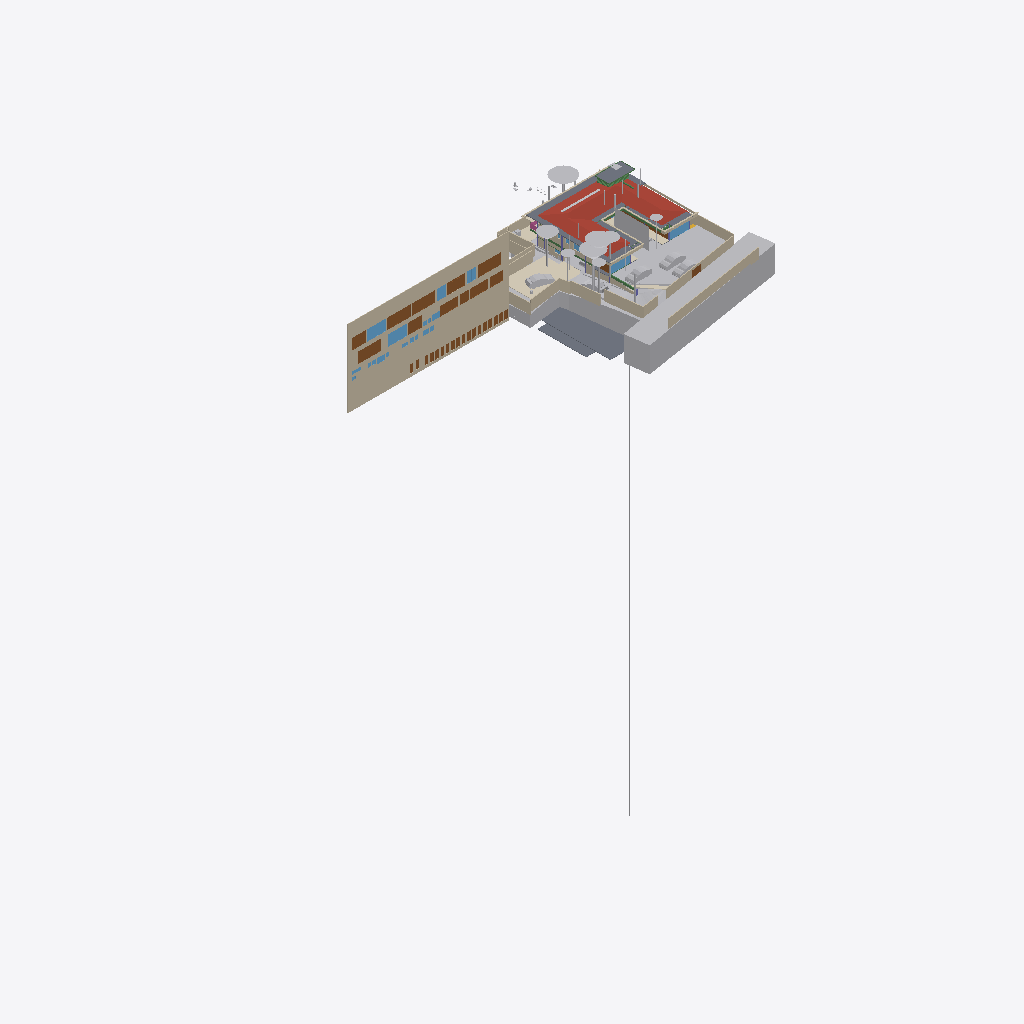
Isometric view of an IFC building model (IFC-SPF (STEP), schema IFC4X3, length unit metre), seen from the south-west, elements coloured by IFC class (only those large enough to see are counted): 37 walls (beige), 30 other elements (light grey), 25 doors (brown), 15 slabs (grey), 9 windows (light blue), 5 beams (green), 4 coverings (cream), 1 roof (red-brown), 1 railing (pink).
Extent 96.7 m × 52.8 m × 138.5 m (x, y, z). Storeys (13): FF at 0.00 m; GF Finished Floor Level at 0.00 m; SF at 0.00 m; FFLintel at 0.00 m; Ground Level at 0.00 m; Electrical at 0.00 m; Plumbing at 0.00 m; GF Floor Level at 0.00 m; schedule at 0.00 m; Road Level at 0.00 m; Terrace at 0.00 m; Areacalc at 0.00 m; GFLintel at 0.00 m. Elements (1452): 251 IfcBeam, 172 IfcCovering, 172 IfcWall, 106 IfcSlab, 85 IfcSwitchingDevice, 64 IfcPipeSegment, 61 IfcDoor, 57 IfcColumn, 51 IfcEarthworksCut, 47 IfcLightFixture, 39 IfcFurniture, 36 IfcWindow.

HEADER;
FILE_DESCRIPTION(('ViewDefinition [CoordinationView]'),'2;1');
FILE_NAME('Manilal.ifc','2026-06-25T10:55:14+05:30',(''),(''),'IfcOpenShell 0.8.5','Bonsai 0.8.5','');
FILE_SCHEMA(('IFC4X3'));
ENDSEC;
DATA;
#24581=IFCPROJECT('2TuuvCHJz54PsFPcraEbH$',$,'My Project',$,$,$,$,(#53,#354),#24580);
#35019=IFCSITE('0lpfVeOW52QfroqLYyHNY2',$,'My Site',$,$,#28,$,$,$,(8,51,2,500000),(76,44,20,0),$,$,$);
#35435=IFCBUILDING('0MzaWOaS178x5FMqOflU3C',$,'My Building',$,$,#33,$,$,$,$,$,$);
#30840=IFCBUILDINGSTOREY('09kFoqoxrCvB1_fcEsMZsQ',$,'FF',$,$,#157971,$,$,$,$);
#33791=IFCBUILDINGSTOREY('0zoFHJ9PnFW80M$mIVDQW3',$,'GF Finished Floor Level',$,$,#159791,$,$,$,$);
#35436=IFCBUILDINGSTOREY('0MckaoTknA3edZMUNhTyAK',$,'SF',$,$,#161321,$,$,$,$);
#35437=IFCBUILDINGSTOREY('0DtUgpQ1b6nBmkLmvc_ehu',$,'FFLintel',$,$,#159516,$,$,$,$);
#35438=IFCBUILDINGSTOREY('2nxT8wHGnDX9t8LjuK$yoz',$,'Ground Level',$,$,#160331,$,$,$,$);
#35439=IFCBUILDINGSTOREY('2JRfeNnUP7R92jcKtKmwj5',$,'Electrical',$,$,#5283,$,$,$,$);
#35440=IFCBUILDINGSTOREY('0fi$VcvNr0Zu6wnPuK6jDB',$,'Plumbing',$,$,#12883,$,$,$,$);
#35441=IFCBUILDINGSTOREY('0qJiDzySr4lhgisX7t8beM',$,'GF Floor Level',$,$,#160206,$,$,$,$);
#35442=IFCBUILDINGSTOREY('33UZQ2TSvAg8IY4x5QCp2i',$,'schedule',$,$,#161311,$,$,$,$);
#35448=IFCBUILDINGSTOREY('3LpnsPikv4mRTBpfC3WQtx',$,'Road Level',$,$,#35447,$,$,$,$);
#35454=IFCBUILDINGSTOREY('2oUibsQsXAPxeAaTU5dGGW',$,'Terrace',$,$,#161561,$,$,$,$);
#35455=IFCBUILDINGSTOREY('3JrIAq4xL0avIQ8pEnV5X6',$,'Areacalc',$,$,#28105,$,$,$,$);
#135844=IFCBUILDINGSTOREY('3zcetogIDA6wyARG1Gifp_',$,'GFLintel',$,$,#135860,$,$,$,$);
#26208=IFCWALL('39NBZ$Y4H9UeVfIVxICpeX',$,'Wall',$,$,#161316,#26207,'',$);
#29425=IFCGEOGRAPHICELEMENT('20M0x6_hv1D8u5ftoKpVy3',$,'Road',$,$,#158451,#29424,$,.TERRAIN.);
#19648=IFCROOF('188ChkeVP4PP3HZ1_FwQ2Y',$,'Roof',$,$,#190396,#19647,$,.HIP_ROOF.);
#33545=IFCGEOGRAPHICELEMENT('3hzKcHmG15MBT$Lf89GHXN',$,'PureSite',$,$,#159986,#33544,$,.TERRAIN.);
#28131=IFCSLAB('39q3J0Avn2axyYxQecralg',$,'FF',$,$,#28123,#28130,$,$);
#31043=IFCEARTHWORKSFILL('3O_GobqT1E4v3eEFWom1zq',$,'Cube',$,$,#161481,#31042,$,.SLOPEFILL.);
#13800=IFCCOVERING('03Ox3hl4j9nvRXKoGSaXGU',$,'Covering',$,$,#160301,#13799,$,$);
#68931=IFCWALL('1WNacC15X0Xf0V_b60Qnrw',$,'Wall',$,$,#68916,#68930,$,$);
#19241=IFCEARTHWORKSFILL('1Znkwxu0n0meOY5Z$J5ocC',$,'New',$,$,#161456,#19240,$,.SLOPEFILL.);
#164397=IFCSHADINGDEVICE('1wTWdX2DX7wQYZWkeDj09D',$,'Plane',$,'TREECURTAIN',#164408,#164398,$,.USERDEFINED.);
#16209=IFCSLAB('2Ni7UfUwb4of1NRt7pcP4e',$,'Slab',$,$,#192567,#16208,$,$);
#49673=IFCSLAB('07r2B4jwr7$9NI9prgbzaX',$,'GF',$,$,#49665,#49672,$,$);
#7198=IFCWALL('27WVA19Qv4efvQm6cWiqsn',$,'Wall',$,$,#160281,#7197,$,$);
#14006=IFCEARTHWORKSCUT('3NfQzW2p90kemh8IGcUxhf',$,'roader',$,$,#13849,#14005,$,.PAVEMENTMILLING.);
#52375=IFCGEOGRAPHICELEMENT('3uYxZnds99jOH$HzfZr4nt',$,'Plaav','43dia, 135c',$,#52304,#52374,$,.VEGETATION.);
#18325=IFCBOREHOLE('1fqyZKm99FCB9RePUocI_6',$,'Borehole',$,$,#18304,#18324,$);
#6852=IFCWALL('10l$0x7lzBbBMMGF1qxI0s',$,'Wall',$,$,#160221,#6851,$,$);
#6947=IFCWALL('2oOsi6buvCeB4sZT1ijFA2',$,'Wall',$,$,#160236,#6946,$,$);
#52147=IFCGEOGRAPHICELEMENT('00i077OX9F1QAiqaHlhRfb',$,'Plaav','32dia, 101c',$,#52076,#52146,$,.VEGETATION.);
#7070=IFCWALL('1HPS5ge59FQA3Ucv4$dmpm',$,'Wall',$,$,#160211,#7069,$,$);
#7055=IFCWALL('2Y2Bm57Cb8Exxz7st0aRUc',$,'Wall',$,$,#160256,#7054,$,$);
#52223=IFCGEOGRAPHICELEMENT('2hWh3TuZPCwB0qwf7zQl8W',$,'Plaav','48dia, 150c',$,#52152,#52222,$,.VEGETATION.);
#27274=IFCSLAB('3CWvIDU8b5ovMmi84oWpbg',$,'Covering.004',$,$,#159566,#27273,$,.FLOOR.);
#126725=IFCVEHICLE('2w1OP_Z7HDsQq$WqRH72Eo',$,'Vehicle',$,$,#160016,#126738,$,$);
#33349=IFCVEHICLE('2$JJjIzDr6fuhTHFNPOXyx',$,'Vehicle',$,$,#159976,#33348,$,$);
#215122=IFCWALL('2oPdZvmaL5XRUtjP_nSrGG',$,'Wall',$,$,#215160,#215142,$,$);
#45196=IFCDOOR('0Cx741JWP34B0IOSsj8AwF',$,'Door',$,$,#45173,#45195,'03',$,$,$,$,$);
#53037=IFCGEOGRAPHICELEMENT('1t8_yIv7T9Iwdci473Ya_N',$,'Plaav','100dia, 32c',$,#52934,#53036,$,.VEGETATION.);
#6967=IFCWALL('2QiW7TnGvAygi5PkoeW31n',$,'Wall',$,$,#160241,#6966,$,$);
#42843=IFCDOOR('315c6MZvz2Vu3GScXjqG9Z',$,'Door',$,$,#42820,#42842,'8_9',$,$,$,$,$);
#42909=IFCDOOR('0ZbVB8BYT7bh7R3lS5K4Y7',$,'Door',$,$,#42886,#42908,'10',$,$,$,$,$);
#45100=IFCDOOR('3tvBACzP54zAu4dBSuBlEW',$,'Door',$,$,#45077,#45099,'04',$,$,$,$,$);
#32708=IFCVEHICLE('1yICD2o296ROLrpKuhe72z',$,'Vehicle',$,$,#160001,#32707,$,$);
#7104=IFCWALL('1v3BeDslv3W8LfR3WiqTEd',$,'Wall',$,$,#160261,#7103,$,$);
#43078=IFCWINDOW('2DeDtvcD95n9obXC_GiA8e',$,'Window',$,$,#43048,#43077,'11',$,$,$,$,$);
#82845=IFCWINDOW('2gioTK5hP9oPss3G6Q03Gx',$,'Window',$,$,#82815,#82844,'02',$,$,$,$,$);
#33377=IFCVEHICLE('375bP1QIr5xwaw0xewwnFn',$,'Vehicle',$,$,#159981,#33376,$,$);
#28118=IFCSLAB('2FJ3LPJyP5i9m96Y9aA2s2',$,'Verandah',$,$,#28110,#28117,$,$);
#26087=IFCDOOR('14nYxT67979h0x8IodW7tf',$,'Door',$,$,#26064,#26086,'06',$,$,$,$,$);
#220802=IFCCOVERING('0_sfUdWJL30geCimsSdPtS',$,'Covering',$,$,#221895,#220801,$,$);
#7021=IFCWALL('3MfSYaOiTA4AjSKpPvRhyi',$,'Wall',$,$,#160251,#7020,$,$);
#31333=IFCDOOR('1SLbyPnp1A9vNmoEJ7CsnC',$,'Door',$,$,#31310,#109140,'16',$,$,$,$,$);
#31366=IFCDOOR('27z1x9RsX6LgRJPHzITZpv',$,'Door',$,$,#31343,#109185,'18',$,$,$,$,$);
#6886=IFCWALL('10RvTK_K97Xg3Zon6pJwxP',$,'Wall',$,$,#160226,#6885,$,$);
#89375=IFCDOOR('0ismyRsjL7AvOieOoKLFLm',$,'Door',$,$,#89352,#89374,'01',$,$,$,$,$);
#16196=IFCSLAB('2HYCoI0uf8CwWU71Eeg8K8',$,'Slab',$,$,#192562,#16195,$,$);
#43127=IFCDOOR('0LFTQmup1188idDF4qs$QS',$,'Door',$,$,#43104,#43126,'12',$,$,$,$,$);
#109311=IFCVEHICLE('22hYSdUYjCqevIDD6sVVH1',$,'Vehicle',$,$,#160006,#109324,$,$);
#214836=IFCWALL('04eHxr2QLAaAXNW4qnPbK6',$,'Wall',$,$,#215103,#214856,$,$);
#7178=IFCWALL('3DOK2PUDn3QwM2HLeZR6QD',$,'Wall',$,$,#160276,#7177,$,$);
#24570=IFCWINDOW('3e$JQaRRzFH9WozykfD$tZ',$,'Window',$,$,#158401,#24569,'11',$,$,$,$,$);
#13787=IFCCOVERING('07ka7WgDv0nO2Dwi6RpJJI',$,'Covering',$,$,#160296,#13786,$,$);
#20459=IFCEARTHWORKSCUT('0lv4XU7zX8PPDYPdO7aOdg',$,'Cut',$,$,#20447,#20458,$,.BASE_EXCAVATION.);
#51459=IFCGEOGRAPHICELEMENT('1u9Vu38RXEhh_UPeYqTaju',$,'Theng','22dia, 70c',$,#51388,#51458,$,.VEGETATION.);
#29351=IFCWINDOW('2LZJ1AvFfBbghYgOnSiaBb',$,'Window',$,$,#158446,#29350,'02',$,$,$,$,$);
#185558=IFCSLAB('0Ax400VCz4MP5uA9g8IQWX',$,'Slab',$,$,#192597,#185579,$,$);
#7259=IFCWALL('2qQNxnpy98iB6JMyhLi2FK',$,'Wall',$,$,#160291,#7258,$,$);
#2503=IFCDOOR('37mQgnczv1g9Ewv5DQsnil',$,'Door',$,$,#2351,#127943,'25',$,$,$,$,$);
#7158=IFCWALL('2UlyJbGOL47vem9W3W5T7b',$,'Wall',$,$,#215121,#7157,$,$);
#52585=IFCGEOGRAPHICELEMENT('0hsZNGz3r5Tu3GwqCRHqIa',$,'Theng','25dia, 80c',$,#52514,#52584,$,.VEGETATION.);
#24823=IFCWALL('1L3aCByCT2RR$DiJTF12wq',$,'Wall',$,$,#161081,#24822,$,$);
#2980=IFCWALL('2oouJeu9XF0PkUjeEvxQOm',$,'Wall',$,$,#158081,#2979,$,$);
#192668=IFCWALL('3_dRR86Hz5PO2Jzeen8HGs',$,'Wall',$,$,#213510,#192667,$,$);
#214048=IFCWALL('04ZVeXamP9OhrnvSSbXuhP',$,'Wall',$,$,#214386,#214068,$,$);
#192483=IFCSLAB('1pqx$XoYj5J85oZRk71jGC',$,'Slab',$,$,#192622,#192504,$,$);
#52795=IFCGEOGRAPHICELEMENT('2HKwYd2hP5kwYPwsxsi9gZ',$,'Theng','22dia, 70c',$,#52724,#52794,$,.VEGETATION.);
#6804=IFCCOVERING('0wVm3FyC1DcRA3R7QYk_cw',$,'Covering',$,$,#158996,#6803,$,$);
#42753=IFCWINDOW('2Oi5mWoHbF_gnh_9AC2HBl',$,'Window',$,$,#42730,#42752,'07',1.5,1.70000004768372,$,$,$);
#45148=IFCWINDOW('1dDo4P8$H5zBiQyvjwcA1W',$,'Window',$,$,#45125,#45147,'05',1.5,1.70000004768372,$,$,$);
#182426=IFCSLAB('0LwABUaIbEfhOOPqH6T6$p',$,'Slab',$,$,#192577,#182447,$,$);
#182337=IFCSLAB('0NiVUsuIv6zfRy9zmyAU7W',$,'Slab',$,$,#192572,#182358,$,$);
#52299=IFCGEOGRAPHICELEMENT('3MDxNaPHbBCuseLaSOAnvG',$,'Theng','27dia, 85c',$,#52228,#52298,$,.VEGETATION.);
#50980=IFCDOOR('2t8H1$Qmn75hjpQEbZl$51',$,'Door',$,$,#50957,#109215,'17',$,$,$,$,$);
#17638=IFCWALL('2U66_ERPrD$A$2PTOc1bPA',$,'Wall',$,$,#160046,#17637,$,$);
#17296=IFCBEAM('3ivKxKi6zF2B8hlZ3AXyV8',$,'Beam',$,$,#192557,#17295,$,$);
#213628=IFCWALL('2Q_hgvGCD6mBNcascWCZVk',$,'Wall',$,$,#214376,#213648,$,$);
#6599=IFCGEOGRAPHICELEMENT('1mqx3WFMb0_xZzgY5_pKpf',$,'Site',$,$,#6441,#6598,$,.TERRAIN.);
#19113=IFCWALL('1crKF7OzfEueqHOG3fDoho',$,'Wall',$,$,#160356,#19112,$,$);
#182468=IFCSLAB('0GXk0i1Fn2nfGWDnmSY8rC',$,'Slab',$,$,#192582,#182489,$,$);
#213271=IFCWALL('0tFHzF4Fj12esKqK6dMxEY',$,'Wall',$,$,#213333,#213291,$,$);
#213150=IFCWALL('00D1l4j8j1v80j7SIPx56M',$,'Wall',$,$,#213225,#213171,$,$);
#136862=IFCBEAM('3GbMx_RdD5iPEcxuIXRpJq',$,'Beam',$,$,#159111,#136886,$,$);
#3240=IFCWALL('2FDZc$1Z57bgSDQnhsHhc1',$,'Wall',$,$,#158146,#3239,$,$);
#6787=IFCDOOR('1uL9EDzeL19wcifriN_Oc$',$,'Door',$,$,#6764,#6786,$,1.79999995231628,3.0,$,$,$);
#213589=IFCWALL('258vWnjwD90x4GcuFdagfa',$,'Wall',$,$,#214371,#213609,$,$);
#29453=IFCDOOR('2t$p1hgeX2Y9d6XgGeH1wU',$,'Door',$,$,#158456,#29452,'10',$,$,$,$,$);
#187325=IFCSLAB('3GIL$U09LEzgBL1rebM0gV',$,'Slab',$,$,#192607,#187346,$,$);
#196254=IFCSLAB('1vuxNwFh5BXAyMEQa4yhcN',$,'Slab',$,$,#196346,#196253,$,$);
#213390=IFCWALL('1dvjqYAajBIvCqIPz0DOda',$,'Wall',$,$,#214366,#213410,$,$);
#52719=IFCGEOGRAPHICELEMENT('3XubHE4kj7PQ$DpXvJgk9n',$,'Theng','24dia, 75c',$,#52590,#52718,$,.VEGETATION.);
#187293=IFCSLAB('2pZ8NPAqX3PBF8eM5lsrXo',$,'Slab',$,$,#192602,#187314,$,$);
#55295=IFCAIRTERMINALBOX('0DCFUThjX2XQ_1bX$oFkVb',$,'AirTerminalBox',$,$,#161511,#55294,$,$);
#214249=IFCWALL('2IyOP7VVH53Rmf6JeVikVK',$,'Wall',$,$,#214325,#214269,$,$);
#24262=IFCDOOR('1uJlX1khv2VPLMtET6vexc',$,'Door',$,$,#158396,#24261,'01',$,$,$,$,$);
#43400=IFCWINDOW('2FUxJIMIP8WeEaHO75uZ5y',$,'Window',$,$,#43363,#43399,'15',1.5,1.70000004768372,$,$,$);
#138615=IFCWALL('2AMPviJX162hTP$0b0WvRK',$,'Wall',$,$,#160051,#138635,$,$);
#5895=IFCWINDOW('39fUEjXW5ElwQPPWsWi6zd',$,'Window',$,$,#5722,#5894,'23',1.5,1.70000004768372,$,$,$);
#135928=IFCWALL('0Yri0tAGTCRulta3Oq9K2y',$,'Wall',$,$,#219326,#135949,$,$);
#20534=IFCEARTHWORKSCUT('1orBtrQ6r9QBXstUuMTyak',$,'Cut',$,$,#20521,#20533,$,.BASE_EXCAVATION.);
#134931=IFCSLAB('3kleOS9XbBv8E8cAC2MUMZ',$,'Slab',$,$,#188795,#134950,$,$);
#214937=IFCWALL('2_J4_GSaX9$gQvwHxexNs1',$,'Wall',$,$,#215047,#214957,$,$);
#6825=IFCWALL('0dMaumaK11Re$pxoZyVSQ9',$,'Wall',$,$,#160216,#6824,$,$);
#20336=IFCEARTHWORKSCUT('1Tsuz9sRb3YODMAWko00m1',$,'Cut',$,$,#20323,#20335,$,.BASE_EXCAVATION.);
#52509=IFCGEOGRAPHICELEMENT('1TdNfY2DD3jxBXQWXRN6pI',$,'Plaav','35dia, 110c',$,#52380,#52508,$,.VEGETATION.);
#214154=IFCWALL('1zGNOXNsz0Jxq$TfNtLBOT',$,'Wall',$,$,#214396,#214174,$,$);
#133015=IFCDOOR('3YhZcinRf6dhWEQl9kvisK',$,'Door',$,$,#176600,#134337,'36',$,$,$,$,$);
#132986=IFCDOOR('0AE5L4Kyj8w96yjrTomn$U',$,'Door',$,$,#176635,#134397,'38',$,$,$,$,$);
#133044=IFCDOOR('3niALc6mn5N9ayPxg8ocvI',$,'Door',$,$,#176605,#134427,'39',$,$,$,$,$);
#132726=IFCDOOR('1us7rm4pb9Fu4umLO1sE0f',$,'Door',$,$,#176620,#132783,'31',$,$,$,$,$);
#133146=IFCDOOR('3NC15JHxTDQRDkskJsanWz',$,'Door',$,$,#176585,#133160,'44',$,$,$,$,$);
#133238=IFCDOOR('1R2YOTEt1ErRXQ3nHDHacO',$,'Door',$,$,#176590,#133252,'42',$,$,$,$,$);
#132826=IFCDOOR('0Pkz3uVWL9AvkF1EQ8WH0I',$,'Door',$,$,#176625,#133456,'32',$,$,$,$,$);
#132918=IFCDOOR('1LqqMA0oX29uowiXlmnO2i',$,'Door',$,$,#176595,#134307,'35',$,$,$,$,$);
#133209=IFCDOOR('2NW7fbBvP8hAboXKeoFrAn',$,'Door',$,$,#176615,#134525,'43',$,$,$,$,$);
#133175=IFCDOOR('3VMH9DzwT0c8bToVEg1nnX',$,'Door',$,$,#176610,#134487,'41',$,$,$,$,$);
#133078=IFCDOOR('2J9E6APIb0HBh$FIOM8rza',$,'Door',$,$,#176645,#134563,'45',$,$,$,$,$);
#20390=IFCEARTHWORKSCUT('1$p4eSUvT2WBuIfwXj1KUy',$,'Cut',$,$,#128168,#20389,$,.BASE_EXCAVATION.);
#213722=IFCWALL('1ZG3NIXl1BFh6JXqTrc5FP',$,'Wall',$,$,#214381,#213742,$,$);
#16579=IFCBEAM('2KiRdb_sj1xhSO7a1GJ4D5',$,'Beam',$,$,#190386,#16578,$,$);
#32680=IFCVEHICLE('09kCGSf$LDBwv0agp2PRhM',$,'Vehicle',$,$,#160196,#32679,$,$);
#14121=IFCUNITARYEQUIPMENT('1P6lCedvD5Xger8vGxUADY',$,'UnitaryEquipment',$,$,#160306,#14120,$,$);
#18687=IFCRAILING('2w0tP4HwL6TuQJ7VLixJL3',$,'Railing',$,'FRAMELESS_PANEL',#158351,#18686,$,.USERDEFINED.);
#2640=IFCWALL('1zYAwAgZ94A9q2Xf$lP7Cn',$,'Wall',$,$,#158001,#2639,$,$);
#37428=IFCWINDOW('0oGrqBU2TDcBkZ3jd4VcFG',$,'Window',$,$,#37391,#37427,'29',1.5,1.70000004768372,$,$,$);
#56244=IFCBEAM('22$tp28gPD$eEii1Cu_NBP',$,'Beam',$,$,#56218,#56243,$,$);
#19033=IFCWALL('1SwvN4fJvBKBKhVIqKXn0i',$,'Wall',$,$,#160351,#19032,$,$);
#113874=IFCBEAM('1qB98yU7z2jQBxoHfrhGHI',$,'Beam',$,$,#188810,#113894,$,$);
ENDSEC;
